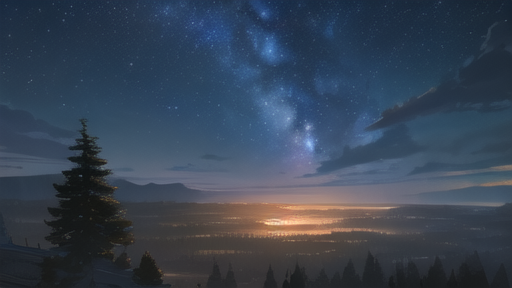
Generation parameters embedded in this image by AUTOMATIC1111 Stable Diffusion web UI or a fork of it (Forge, ...) (PNG 'parameters' text chunk):
best quality, masterpiece, plateau, extremely detailed, best illustration, beautiful detailed sky, grove, game cg, highres, beautiful detailed starry sky
Negative prompt: lowres, bad anatomy, bad hands, text, error, missing fingers, extra digit, fewer digits, cropped, worst quality, low quality, normal quality, artifacts, signature, watermark, username, blurry, missing arms, long neck, humpbacked, bad feet, nsfw
Steps: 30, Sampler: DPM++ 2M Karras, CFG scale: 7, Seed: 3794064643, Size: 512x288, Model hash: cbfba64e66, Model: CounterfeitV30_v30, ENSD: 31337, Version: v1.2.1